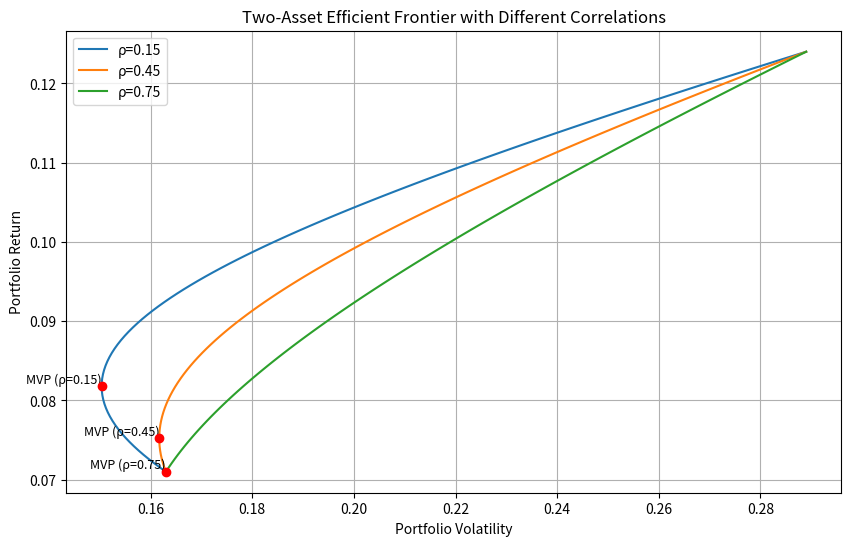

Reproduce this figure in Python.
import numpy as np
import matplotlib.pyplot as plt
from scipy.optimize import minimize

# 资产参数
mu = np.array([0.071, 0.124])  # 预期收益
vol = np.array([0.163, 0.289])  # 波动率
corr_list = [0.15, 0.45, 0.75]  # 相关系数列表

# 结果字典
result = {}

# 1. 构造协方差矩阵并绘制有效前沿
plt.figure(figsize=(10, 6))

for rho in corr_list:
    # 构造协方差矩阵
    Sigma = np.array([
        [vol[0]**2, vol[0] * vol[1] * rho],
        [vol[0] * vol[1] * rho, vol[1]**2]
    ])

    # 定义组合方差函数
    def portfolio_variance(w, Sigma):
        return w.T @ Sigma @ w

    # 扫描权重生成前沿
    n_points = 100
    w1_range = np.linspace(0, 1, n_points)
    portfolio_returns = []
    portfolio_vols = []

    for w1 in w1_range:
        w = np.array([w1, 1 - w1])
        portfolio_returns.append(w @ mu)
        portfolio_vols.append(np.sqrt(portfolio_variance(w, Sigma)))

    # 绘制前沿
    plt.plot(portfolio_vols, portfolio_returns, label=f'ρ={rho}')

    # 2. 找到最小方差组合
    def objective(w):
        return portfolio_variance(w, Sigma)

    constraints = ({'type': 'eq', 'fun': lambda w: np.sum(w) - 1})
    bounds = ((0, 1), (0, 1))
    initial_guess = [0.5, 0.5]

    res = minimize(objective, initial_guess, constraints=constraints, bounds=bounds)
    w_mvp = res.x
    mu_mvp = w_mvp @ mu
    vol_mvp = np.sqrt(portfolio_variance(w_mvp, Sigma))

    plt.scatter(vol_mvp, mu_mvp, color='red', zorder=5)
    plt.text(vol_mvp, mu_mvp, f'MVP (ρ={rho})', fontsize=9,
             verticalalignment='bottom', horizontalalignment='right')

    # 保存rho=0.45时的MVP波动率
    if rho == 0.45:
        result['mvp_vol_at_rho45'] = vol_mvp

# 3. 对于rho=0.45，计算目标收益10%时的最小波动率
rho = 0.45
Sigma = np.array([
    [vol[0]**2, vol[0] * vol[1] * rho],
    [vol[0] * vol[1] * rho, vol[1]**2]
])

def objective(w):
    return portfolio_variance(w, Sigma)

constraints = (
    {'type': 'eq', 'fun': lambda w: np.sum(w) - 1},
    {'type': 'eq', 'fun': lambda w: w @ mu - 0.10}
)
bounds = ((0, 1), (0, 1))
initial_guess = [0.5, 0.5]

res = minimize(objective, initial_guess, constraints=constraints, bounds=bounds)
w_opt = res.x
vol_opt = np.sqrt(portfolio_variance(w_opt, Sigma))
result['frontier_vol_at_target'] = vol_opt

# 图形设置
plt.title('Two-Asset Efficient Frontier with Different Correlations')
plt.xlabel('Portfolio Volatility')
plt.ylabel('Portfolio Return')
plt.legend()
plt.grid(True)

# 保存图形
figure_path = 'efficient_frontier.png'
plt.savefig(figure_path)
result['figure_path'] = figure_path

# 显示图形（可选，根据实际需求决定是否显示）
# plt.show()
